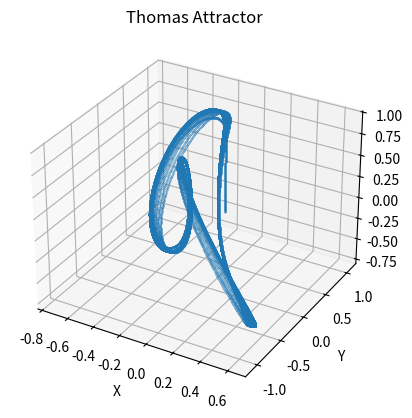

Reproduce this figure in Python.
import numpy as np
import matplotlib.pyplot as plt

dt = 0.01
num_points = 80000

a = 0.208186
b = 0.083
c = 0.308186
d = 0.32
e = 0.1
f = 0.8

# Initialization of the starting point
x = np.zeros(num_points)
y = np.zeros(num_points)
z = np.zeros(num_points)

# Initial coordinate values
x[0] = 0.1
y[0] = 0.1
z[0] = 0.1

# Calculation of the sequence of points
for i in range(1, num_points):
    x1 = (z[i-1] - b) * x[i-1] - d * y[i-1]
    y1 = d * x[i-1] + (z[i-1] - b) * y[i-1]
    z1 = c + a * z[i-1] - (z[i-1] ** 3) / 3 - (x[i-1] ** 2 + y[i-1] ** 2) * (1 + e * z[i-1]) + f * z[i-1] * (x[i-1] ** 3)
    x[i] = x[i-1] + dt * x1
    y[i] = y[i-1] + dt * y1
    z[i] = z[i-1] + dt * z1

# Visualization of the attractor
fig = plt.figure()
ax = fig.add_subplot(111, projection='3d')
ax.plot(x, y, z, '.', markersize=0.5)
ax.set_xlabel('X')
ax.set_ylabel('Y')
ax.set_zlabel('Z')
ax.set_title('Thomas Attractor')
plt.show()
